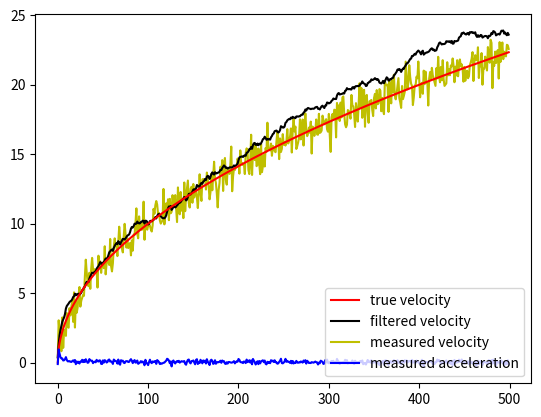

Write Python code to recreate this figure.
'''Caltech UAV
#for specific definitions of our variables (A,Q,R,H, etc.) look at the google doc
An interesting note is that the noise of the acceleration data pretty much dictates 
how bad/good the predictions are. The noise of the velocity seems to have little effect 
on correct predictions.'''

import numpy as np
import matplotlib.pyplot as plt
import random
from math import sqrt
import pylab

'''Define and Implement the Kalman Filter'''
class KalmanFilter:

	def __init__(self, A, P, Q, R, H, x_k, dimension):
		self.A = A
		self.P = P
		self.x_k = x_k
		self.kalmanGain = 0
		self.R = R
		self.H = H
		self.Q = Q
		self.dimensions = dimension

	#in our case u_k represnets the input measured acceleration from the IMU
	#we use this measurement to predict the velocity
	def predictState(self, u_k, B):
		self.x_k = np.add(
			np.dot(self.A, self.x_k),
			np.dot(B, u_k))

		self.P = np.add(np.dot(
			np.dot(self.A, self.P),
			np.transpose(self.A)), self.Q)		

	#compute the Kalman Gain
	def getKalmanGain(self):
		first = np.dot(self.P, np.transpose(self.H)) 
		second = np.linalg.pinv(
			np.add(
				np.dot(
				np.dot(self.H, self.P), 
				np.transpose(self.H)),
				self.R))

		self.kalmanGain = np.dot(first, second)

	#in our case z_k represents the measuered velocity from OpenCV
	#we compare our predicted velocity to this
	def update(self, z_k):
		self.x_k = np.add(
			self.x_k, 
			np.dot(
				self.kalmanGain,
				np.subtract(
					z_k, 
					np.dot(
						self.H,
						self.x_k))))
		
		self.P = np.dot(
			np.subtract(
				np.identity(self.dimensions), 
				np.dot(
					self.kalmanGain, self.H)),
			self.P)


'''Define and create test data'''
#class to create test data
class Measure:
    def __init__(self, _trueVelocity, _noiseLevel):
        self.trueVelocity = _trueVelocity
        self.noiseLevel = _noiseLevel
    def SetVelocity(self, update):
        self.trueVelocity = update
    def GetVelocity(self):
        return self.trueVelocity
    def GetVelocityWithNoise(self):
        return random.gauss(self.GetVelocity(),self.noiseLevel)


numsteps = 500 #pretend this is number of seconds
noise = 0.1 #this changes the noise in the acceleration data, the filter only works with low noise

imu = Measure(1.25,0.75)

measuredState = []
trueState = []
measuredAccel = []
currVel = 0;

#create all data
#we make the velocity a sqrt function and "take the derivative" to get acceleration
#guassian noise is added to the data
for i in range(numsteps):
    newVel = sqrt(i)
    accel = newVel - currVel
    currVel = newVel
    measuredAccel.append(random.gauss(accel, noise))

    imu.SetVelocity(sqrt(i))
    measured = imu.GetVelocityWithNoise()
    measuredState.append(measured)
    trueState.append(imu.GetVelocity())

accelerations = measuredAccel
true_velocity = trueState
noisy_velocity = measuredState

'''Begin the Kalman Filter predictions using our test data'''

#we set our constants per the equations in the google doc
dimension = 1
A = np.identity(dimension)
P = np.identity(dimension)
R = np.zeros(dimension)
H = np.identity(dimension)
Q = np.zeros(dimension)
x_k = np.zeros(dimension) #initial guess

kf = KalmanFilter(A, P, Q, R, H, x_k, dimension)

i = 0
state = []
while(i < numsteps):
	B = 1 #this should be the change in time, here we will assume constant 1 second intervals between data readings
	kf.predictState(accelerations[i], B)
	kf.getKalmanGain()
	kf.update(noisy_velocity[i])
	i += 1
	state.append(kf.x_k)

state = np.transpose(np.array(state))


'''Plot the results'''
lines_measured = pylab.plot(measuredState, color = 'y')
lines_filtered = pylab.plot(state[0], color = "k")
lines_true = pylab.plot(trueState, color = "r")
lines_measured_accel = pylab.plot(measuredAccel, color = "b")
pylab.legend((lines_true[0], lines_filtered[0], lines_measured[0], lines_measured_accel[0]), ('true velocity', 'filtered velocity', 'measured velocity', 'measured acceleration'), loc = "lower right")
pylab.show()
